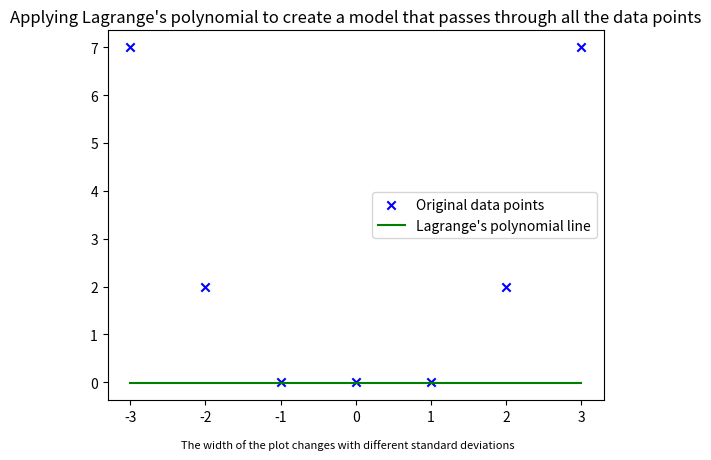

Python code for this plot:
import numpy as np
import matplotlib.pyplot as plt


def lagrange_interpolation(x_values, y_values, x, n):
    result = 0
    for i in range(n):
        numer = 1
        for j in range(n):
            if i != j:
                numer *= x - x_values[j]
        denom = 1
        for j in range(n):
            if i != j:
                denom *= x_values[i] - x_values[j]
        result += y_values[i] * numer / denom
    return result


x_values = np.array([-3.0, -2.0, -1.0, 0.0, 1.0, 2.0, 3.0])
y_values = np.array([7.0, 2.0, 0.0, 0.0, 0.0, 2.0, 7.0])

Y2 = []

for x in x_values:
    Y2.append(lagrange_interpolation(x_values, y_values, 0.3, 7))

txt1 = "The width of the plot changes with different standard deviations"
plt.title(
    "Applying Lagrange's polynomial to create a model that passes through all the data points"
)
plt.scatter(x_values, y_values, marker="x", c="blue", label="Original data points")
plt.plot(x_values, Y2, color="green", label="Lagrange's polynomial line")
plt.figtext(0.5, 0.01, txt1, wrap=True, horizontalalignment="center", fontsize=8)
plt.legend()
plt.show()
